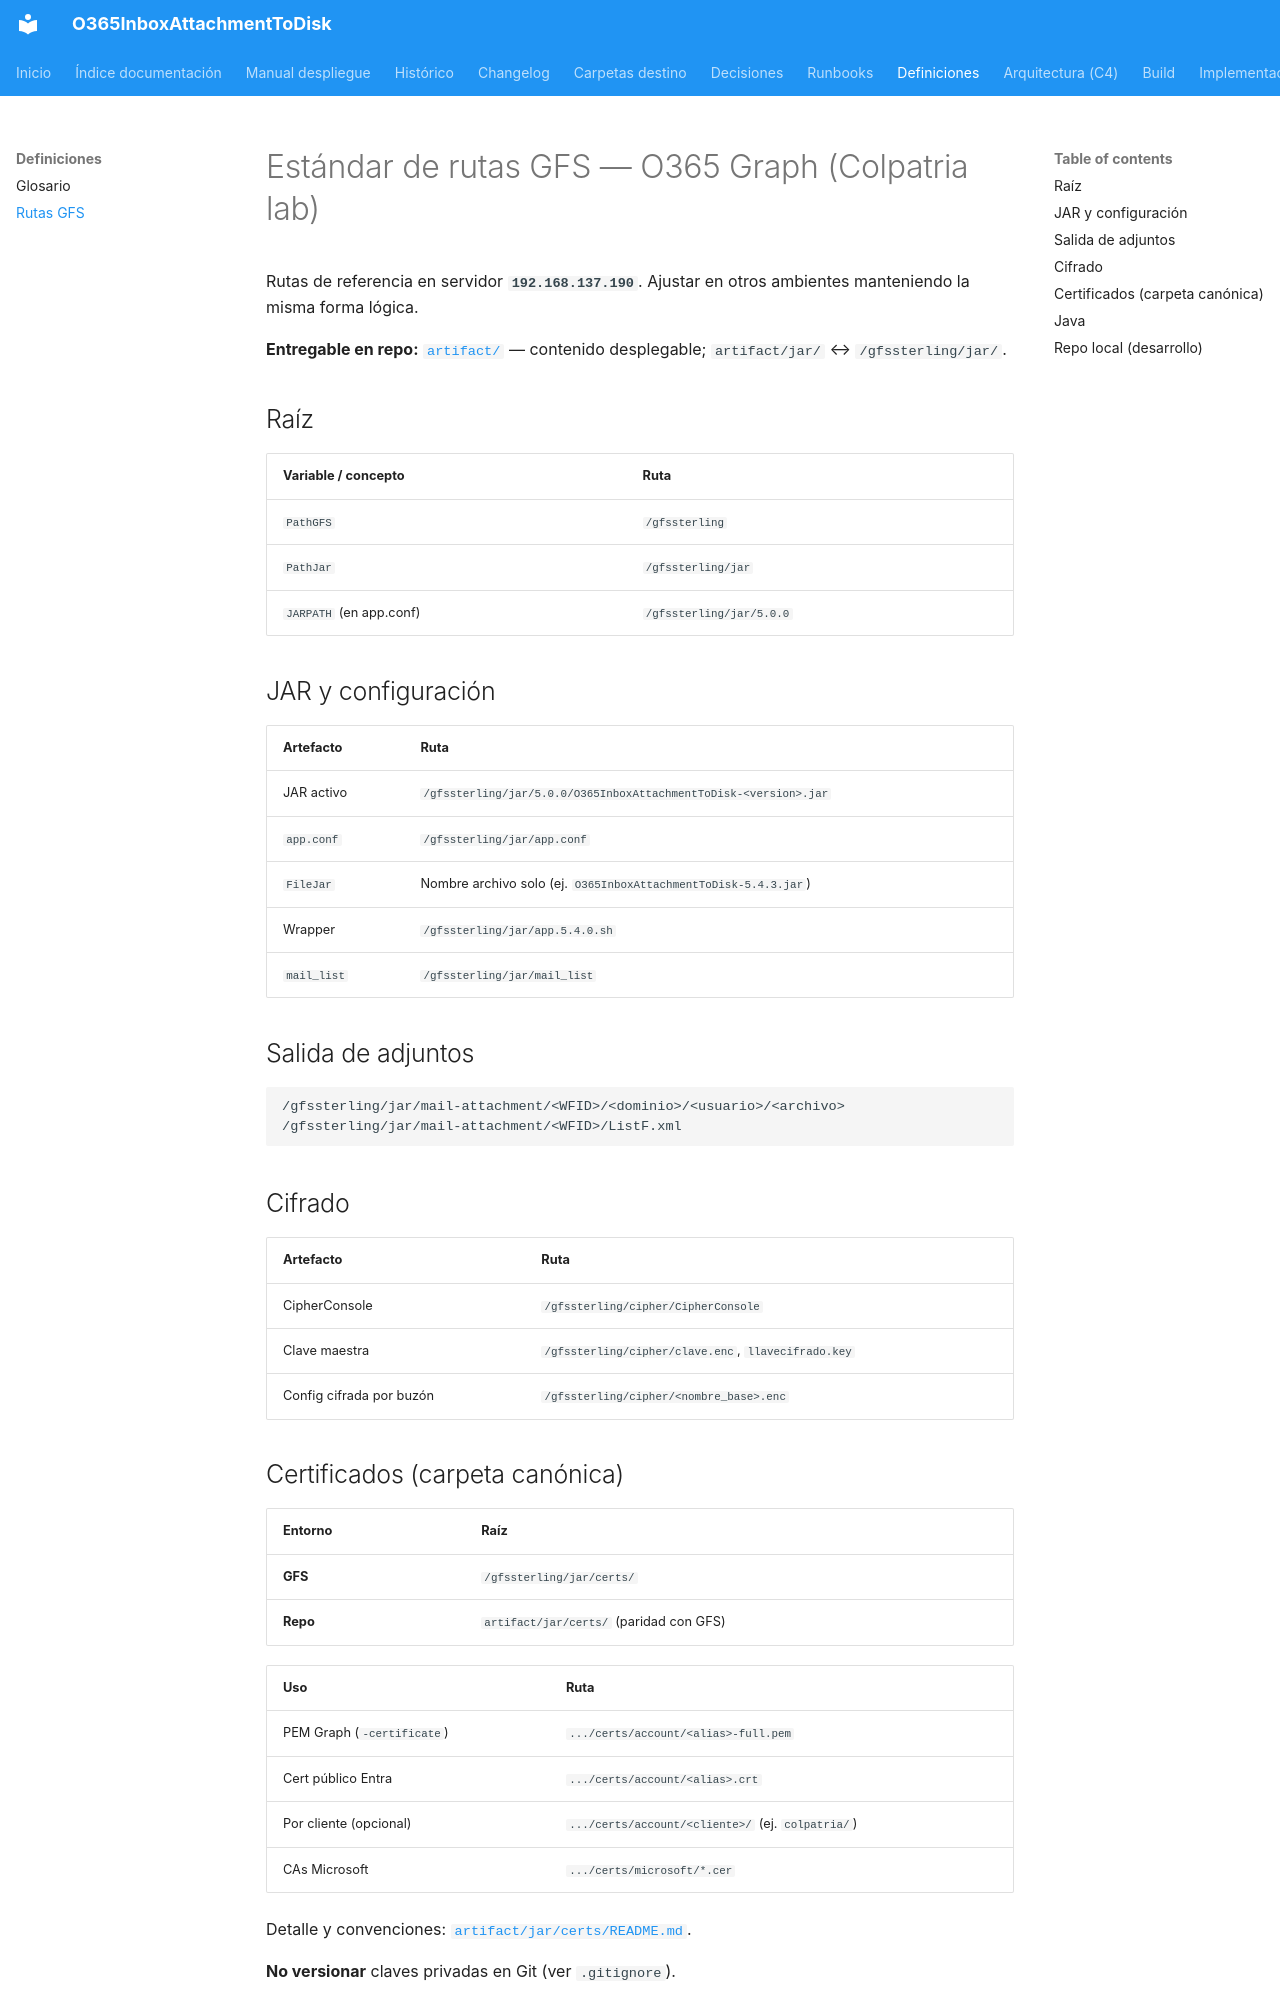

repository: giovanemere/sterling-msgraph-sdk-java · page: definiciones/ESTANDAR-RUTAS-GFS-O365/index.html · generator: mkdocs

# Estándar de rutas GFS — O365 Graph (Colpatria lab)

Rutas de referencia en servidor **`192.168.137.190`**. Ajustar en otros ambientes manteniendo la misma forma lógica.

**Entregable en repo:** [`artifact/`](../../artifact/README.md) — contenido desplegable; `artifact/jar/` ↔ `/gfssterling/jar/`.

## Raíz

| Variable / concepto | Ruta |
|---------------------|------|
| `PathGFS` | `/gfssterling` |
| `PathJar` | `/gfssterling/jar` |
| `JARPATH` (en app.conf) | `/gfssterling/jar/5.0.0` |

## JAR y configuración

| Artefacto | Ruta |
|-----------|------|
| JAR activo | `/gfssterling/jar/5.0.0/O365InboxAttachmentToDisk-<version>.jar` |
| `app.conf` | `/gfssterling/jar/app.conf` |
| `FileJar` | Nombre archivo solo (ej. `O365InboxAttachmentToDisk-5.4.3.jar`) |
| Wrapper | `/gfssterling/jar/app.5.4.0.sh` |
| `mail_list` | `/gfssterling/jar/mail_list` |

## Salida de adjuntos

```text
/gfssterling/jar/mail-attachment/<WFID>/<dominio>/<usuario>/<archivo>
/gfssterling/jar/mail-attachment/<WFID>/ListF.xml
```

## Cifrado

| Artefacto | Ruta |
|-----------|------|
| CipherConsole | `/gfssterling/cipher/CipherConsole` |
| Clave maestra | `/gfssterling/cipher/clave.enc`, `llavecifrado.key` |
| Config cifrada por buzón | `/gfssterling/cipher/<nombre_base>.enc` |
